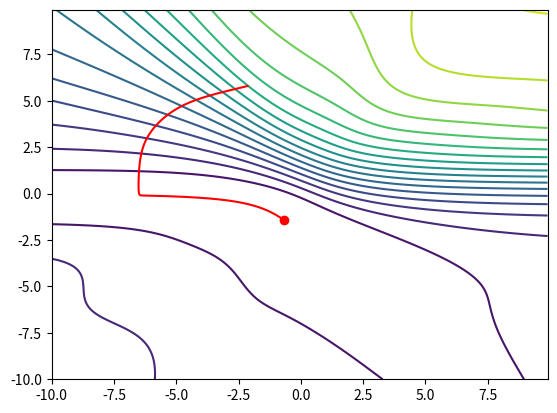

Write the Python code that produced this figure. (Note: this script raises an exception after producing the figure.)
import numpy as np
import matplotlib.pyplot as plt
from matplotlib import cm

# 4, 6, 14
# np.random.seed(10)

WEIGHTS_DIST = 'first'
AXIS_SIZE = 10

sigmoid = lambda x: 1.0 / (1.0 + np.exp(-x))

class TwoLayerNet:
  def __init__(self, w1, w2):
    self.w1 = w1
    self.w2 = w2

  def forward(self, x):
    self.a1 = sigmoid(self.w1 @ x)
    self.a2 = self.w2 @ self.a1
    return self.a2

  def backward(self, x, y, lr):
    error = self.a2 - y

    dw2 = error @ self.a1.T
    dw1 = self.w2.T @ error * self.a1 * (1 - self.a1) @ x.T

    # These values are always fixed, so set grad to 0
    dw1[1,1] = 0
    dw2[1,1] = 0

    if WEIGHTS_DIST == 'first':
      self.w1 -= lr * dw1 / len(x)
    elif WEIGHTS_DIST == 'second':
      self.w2 -= lr * dw2 / len(x)

    # Need to make sure these are the same?
    self.w1[0,1] = self.w1[1,0]


def diag(a):
  return np.array([[a[0], a[1]], [a[1], a[2]]])

def form_weights(i, j, fixed, dist='first'):
  weights = None
  if dist == 'first':
    weights = [i, j, fixed[0]], [fixed[1], fixed[2], fixed[3]]
  elif dist == 'second':
    # This does not result in non-convexity
    weights = [fixed[0], fixed[1], fixed[2]], [i, j, fixed[3]]

  return list(map(lambda x: diag(x), weights))

def forward(x, w):
  out = w[0] @ x
  out = w[1] @ sigmoid(out)
  return out

def loss(y_hat, Y):
  return sum(((y_hat - Y) ** 2).flatten()) / 2

def train(epochs, m, X, Y, lr):
  sgd_path = []
  losses = []
  for _ in range(epochs):
    y_hat = m.forward(X)

    _loss = loss(y_hat, Y)
    losses.append(_loss)

    m.backward(X, Y, lr)

    sgd_path.append((m.w1[0,0], m.w1[0,1], _loss))

  return sgd_path, losses

def calc_loss(i, j, fixed, Y):
  y_hat = forward(X, form_weights(i, j, fixed, WEIGHTS_DIST))
  return loss(y_hat, Y)

def create_landscape(axis, fixed, Y):
  return [[calc_loss(i, j, fixed, Y) for i in axis] for j in axis]

axis = np.arange(-AXIS_SIZE, AXIS_SIZE, AXIS_SIZE/100)

def plot(fixed, Y, path=None):
  plt.contour(axis, axis, create_landscape(axis, fixed, Y), levels=20)
  if path:
    params = list(zip(*path))
    plt.plot(*params[:2], color='red')
    plt.scatter(*path[-1][:2], color='red', marker='o')
  plt.show()

def plot_3d(fixed, Y, path=None):
  fig = plt.figure()
  ax = fig.gca(projection='3d')

  Z = np.array(create_landscape(axis, fixed, Y))
  axis_x, axis_y = np.meshgrid(axis, axis)

  ax.plot_surface(axis_x, axis_y, Z, cmap=cm.terrain, linewidth=0, alpha=0.7)
  if path:
    ax.plot(*zip(*path), color='red')
    ax.scatter(*path[-1], marker='o', color='red')
  plt.show()

def plot_losses(losses, epochs):
  epoch_axis = np.arange(1, epochs + 1)
  plt.plot(epoch_axis, losses)
  plt.show()

if __name__ == "__main__":
  rand = np.random.normal(0, 1, 6)
  fixed = rand[2:]

  X = np.random.normal(0, 1, (2, 10))
  Y = forward(X, form_weights(rand[0], rand[1], fixed))

  rand_init = (np.random.rand(2) * 2 - 1) * AXIS_SIZE
  model = TwoLayerNet(*form_weights(*rand_init, fixed, WEIGHTS_DIST))

  epochs = 10000

  sgd_path, losses = train(epochs, model, X, Y, 0.1)

  # Fixed weights set to same as Y, change to random to achieve non-convexity
  # plot_losses(losses, epochs)
  plot(fixed, Y, sgd_path)
  plot_3d(fixed, Y, sgd_path)
